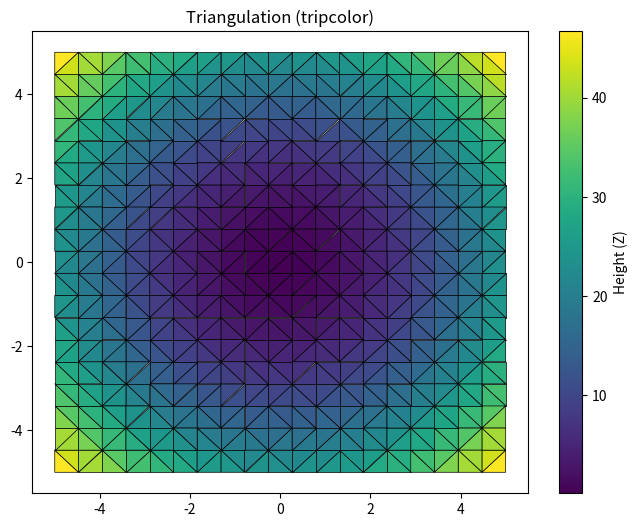

Generate this figure with matplotlib:
import matplotlib.pyplot as plt
import numpy as np
from matplotlib.tri import Triangulation

def test_triangulation():
    x = np.linspace(-5, 5, 20)
    y = np.linspace(-5, 5, 20)
    X, Y = np.meshgrid(x, y)
    Z = X**2 + Y**2 

    X_flat = X.flatten()
    Y_flat = Y.flatten()
    Z_flat = Z.flatten()

    tri = Triangulation(X_flat, Y_flat)

    plt.figure(figsize=(8, 6))
    plt.tripcolor(tri, Z_flat, cmap='viridis', edgecolors='k', lw=0.5)
    
    plt.title("Triangulation (tripcolor)")
    plt.colorbar(label='Height (Z)')
    plt.show()

if __name__ == "__main__":
    test_triangulation()
